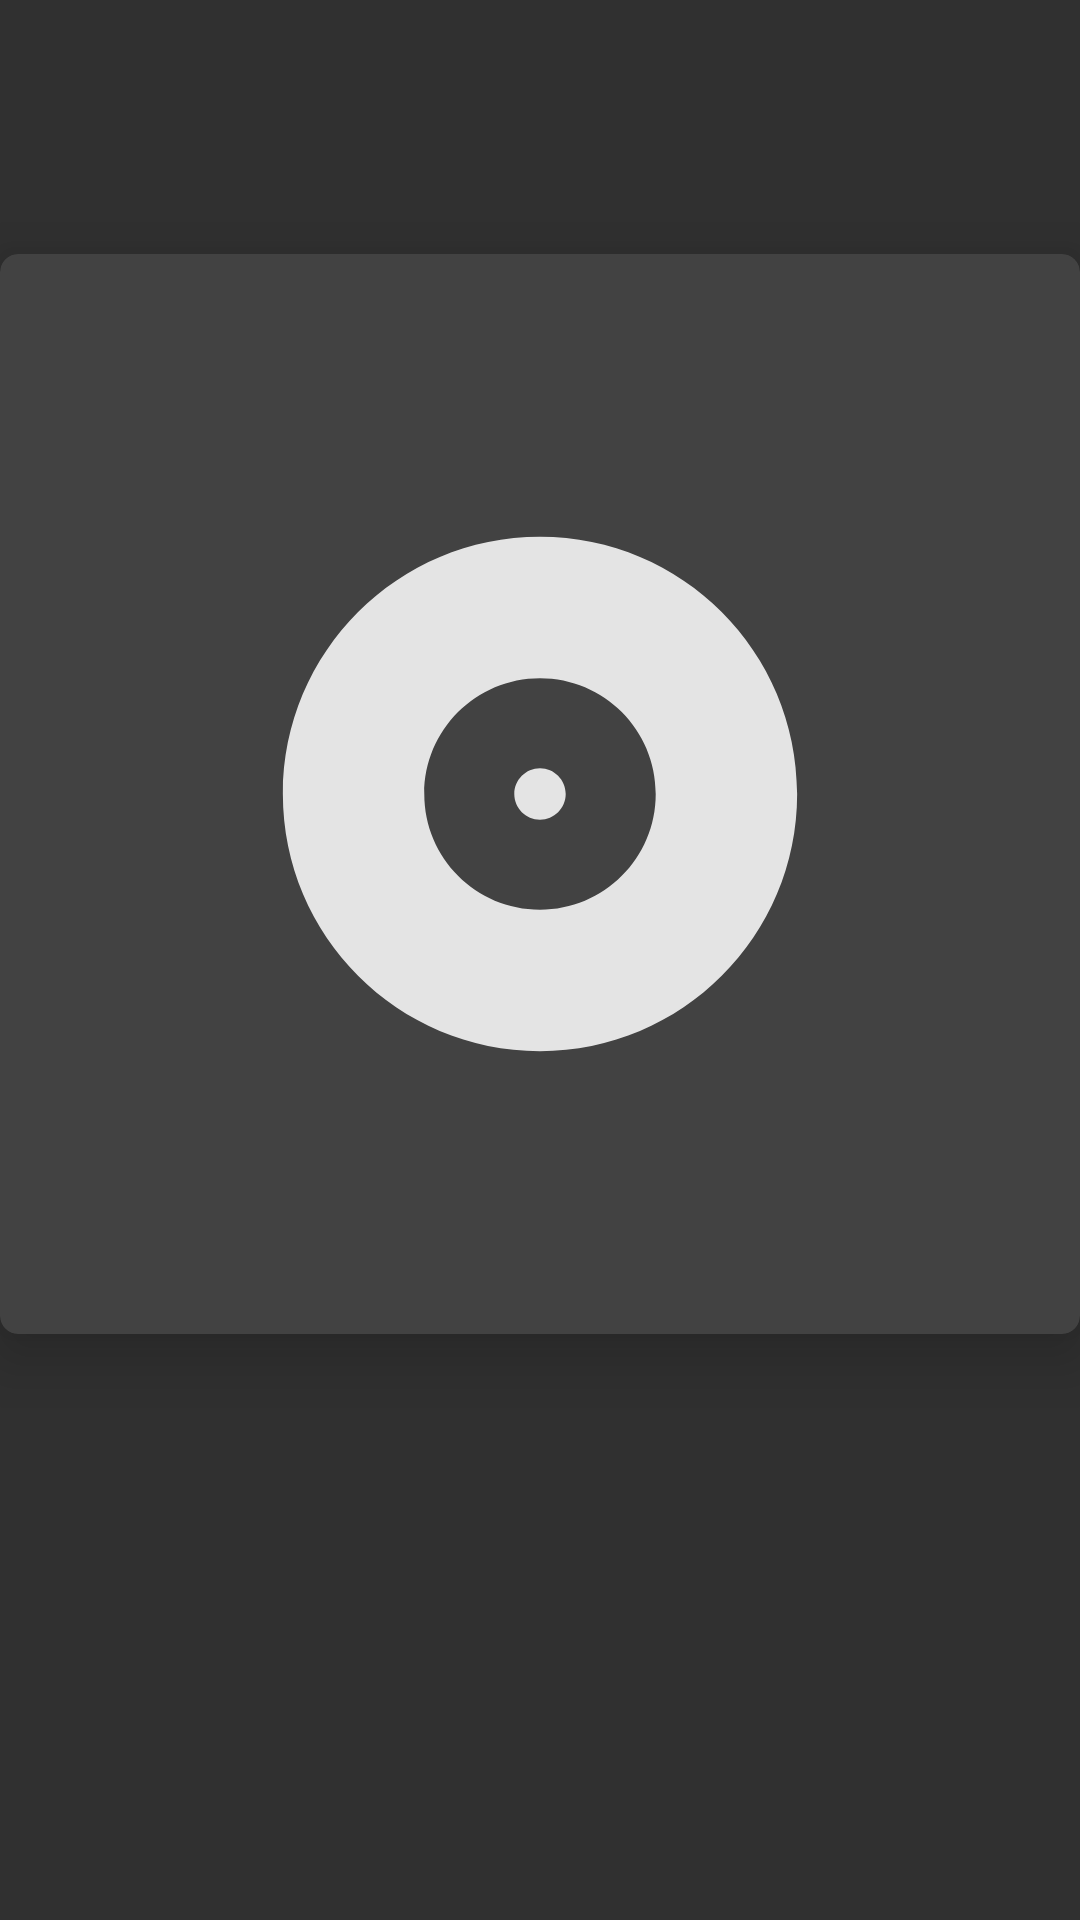

Android layout source for this screen:
<!-- AndroidManifest.xml: application theme AppTheme -->
<!-- res/layout/ui_item_album.xml -->
<?xml version="1.0" encoding="utf-8"?>
<layout
    xmlns:android="http://schemas.android.com/apk/res/android"
    xmlns:app="http://schemas.android.com/apk/res-auto"
    xmlns:tools="http://schemas.android.com/tools">

    <android.support.constraint.ConstraintLayout
        android:layout_height="wrap_content"
        android:layout_width="match_parent"
        android:clipToPadding="false"
        tools:layout_width="160dp"
        tools:padding="8dp"
        tools:background="@color/colorPrimaryDark">

        <android.support.v7.widget.CardView
            android:id="@+id/cover_frame"
            android:layout_width="0dp"
            android:layout_height="0dp"
            app:layout_constraintDimensionRatio="1:1"
            app:layout_constraintBottom_toTopOf="@id/info_frame"
            app:layout_constraintEnd_toEndOf="parent"
            app:layout_constraintStart_toStartOf="parent"
            app:layout_constraintTop_toTopOf="parent"
            app:cardCornerRadius="@dimen/corner_regular"
            app:cardPreventCornerOverlap="false"
            app:cardElevation="@dimen/elevation_high"
            app:cardBackgroundColor="@color/colorPrimary">

            <ImageView
                android:id="@+id/cover"
                android:layout_width="match_parent"
                android:layout_height="match_parent"
                android:src="@drawable/placeholder_album"
                android:scaleType="centerCrop" />

            <FrameLayout
                android:layout_width="match_parent"
                android:layout_height="match_parent"
                android:background="?attr/selectableItemBackground"/>

        </android.support.v7.widget.CardView>

        <FrameLayout
            android:id="@+id/info_frame"
            android:layout_width="match_parent"
            android:layout_height="wrap_content"
            app:layout_constraintTop_toBottomOf="@+id/cover_frame"
            app:layout_constraintBottom_toBottomOf="parent"
            android:padding="@dimen/spacing_small">

            <TextView
                android:id="@+id/name"
                android:layout_width="match_parent"
                android:layout_height="wrap_content"
                android:textSize="@dimen/font_regular"
                android:textStyle="bold"
                android:textColor="@color/font_light"
                android:maxLines="1"
                android:ellipsize="end"
                tools:text="Artist Name" />

        </FrameLayout>

    </android.support.constraint.ConstraintLayout>

</layout>
<!-- resources referenced by this layout -->
<resources>
  <color name="colorPrimary">#424242</color>
  <color name="colorPrimaryDark">#212121</color>
  <color name="font_light">#FFFFFFFF</color>
  <dimen name="corner_regular">6dp</dimen>
  <dimen name="elevation_high">12dp</dimen>
  <dimen name="font_regular">13sp</dimen>
  <dimen name="spacing_small">4dp</dimen>
  <!-- drawable placeholder_album (drawable) -->
  <vector xmlns:android="http://schemas.android.com/apk/res/android"
          android:width="42dp"
          android:height="42dp"
          android:viewportWidth="42"
          android:viewportHeight="42">
  
      <group
          android:translateX="9"
          android:translateY="9">
  
          <path
              android:fillColor="#DBFFFFFF"
              android:pathData="M12,2C6.48,2 2,6.48 2,12s4.48,10 10,10 10,-4.48 10,-10S17.52,2 12,2zM12,16.5c-2.49,0 -4.5,-2.01 -4.5,-4.5S9.51,7.5 12,7.5s4.5,2.01 4.5,4.5 -2.01,4.5 -4.5,4.5zM12,11c-0.55,0 -1,0.45 -1,1s0.45,1 1,1 1,-0.45 1,-1 -0.45,-1 -1,-1z"/>
  
      </group>
  </vector>
  <style name="AppTheme" parent="Theme.AppCompat.NoActionBar">
  
          <item name="colorPrimary">@color/colorPrimary</item>
          <item name="colorPrimaryDark">@color/colorPrimaryDark</item>
          <item name="colorAccent">@color/colorAccent</item>
  
      </style>
  <color name="colorAccent">#E53935</color>
</resources>
